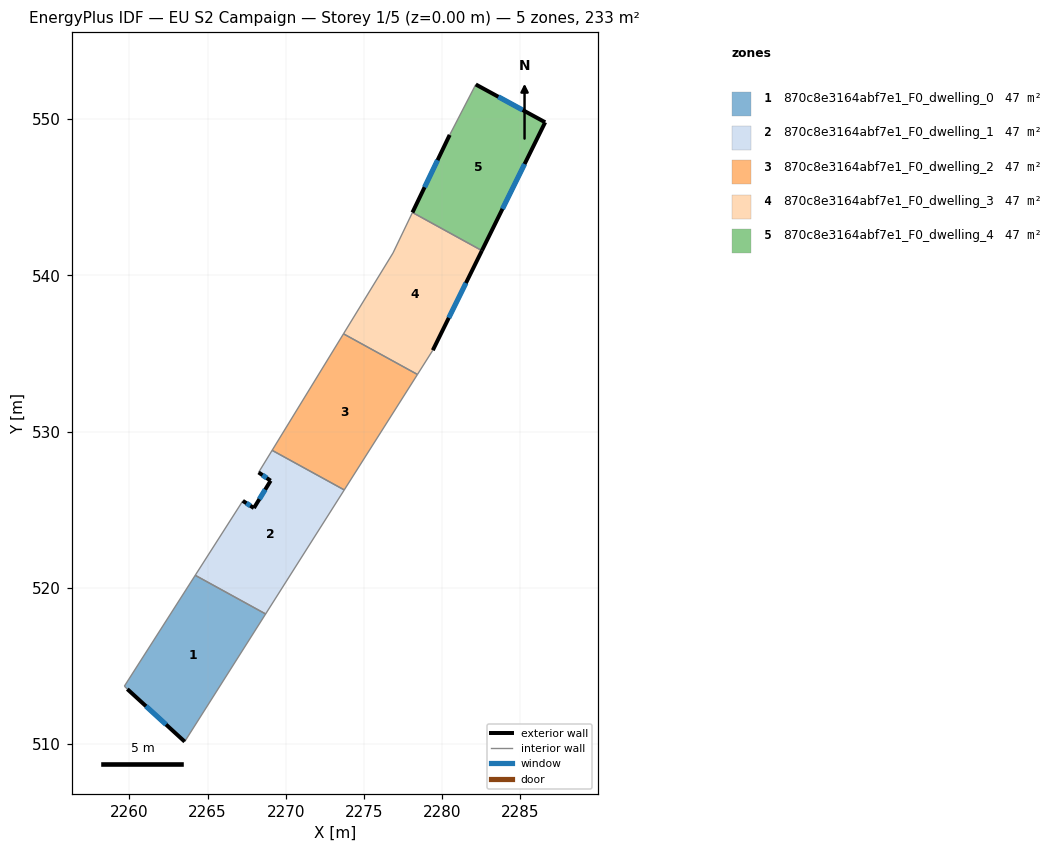
=== STOREY PLAN SPEC (per zone: floor XY polygon, exterior-wall plan segments, windows/doors) ===
zone 1: 870c8e3164abf7e1_F0_dwelling_0  (46.6 m²)
  floor: (2268.72, 518.33) (2263.54, 510.16) (2259.87, 513.52) (2259.68, 513.71) (2264.21, 520.80)
  exterior wall: (2259.87, 513.52) – (2263.54, 510.16)  [5.0 m]
    window: (2261.06, 512.42) – (2262.35, 511.25)  [1.8 m²]
  interior walls: 4
zone 2: 870c8e3164abf7e1_F0_dwelling_1  (46.6 m²)
  floor: (2273.75, 526.26) (2268.72, 518.33) (2264.21, 520.80) (2267.26, 525.57) (2267.97, 525.11) (2269.04, 526.86) (2268.27, 527.38) (2269.14, 528.80)
  exterior wall: (2267.97, 525.11) – (2267.26, 525.57)  [0.8 m]
    window: (2267.74, 525.25) – (2267.49, 525.42)  [0.3 m²]
  exterior wall: (2269.04, 526.86) – (2267.97, 525.11)  [2.1 m]
    window: (2268.69, 526.29) – (2268.32, 525.67)  [0.8 m²]
  exterior wall: (2268.27, 527.38) – (2269.04, 526.86)  [0.9 m]
    window: (2268.52, 527.21) – (2268.79, 527.03)  [0.3 m²]
  interior walls: 5
zone 3: 870c8e3164abf7e1_F0_dwelling_2  (46.6 m²)
  floor: (2278.44, 533.65) (2273.75, 526.26) (2269.14, 528.80) (2273.70, 536.25)
  interior walls: 4
zone 4: 870c8e3164abf7e1_F0_dwelling_3  (46.6 m²)
  floor: (2282.56, 541.58) (2279.42, 535.21) (2278.44, 533.65) (2273.70, 536.25) (2276.87, 541.42) (2278.12, 544.02)
  exterior wall: (2279.42, 535.21) – (2282.56, 541.58)  [7.1 m]
    window: (2280.44, 537.28) – (2281.54, 539.51)  [2.6 m²]
  interior walls: 5
zone 5: 870c8e3164abf7e1_F0_dwelling_4  (46.6 m²)
  floor: (2286.61, 549.79) (2282.56, 541.58) (2278.12, 544.02) (2280.50, 548.99) (2282.17, 552.21)
  exterior wall: (2282.56, 541.58) – (2286.61, 549.79)  [9.2 m]
    window: (2283.88, 544.25) – (2285.29, 547.12)  [3.4 m²]
  exterior wall: (2280.50, 548.99) – (2278.12, 544.02)  [5.5 m]
    window: (2279.72, 547.37) – (2278.89, 545.64)  [2.0 m²]
  exterior wall: (2286.61, 549.79) – (2282.17, 552.21)  [5.1 m]
    window: (2285.17, 550.58) – (2283.61, 551.43)  [1.9 m²]
  interior walls: 2

=== DERIVED (storey summary) ===
Building: EU S2 Campaign
Storey: 1 of 5  (floor level z = 0.00 m)
Storey gross floor area: 232.9 m²
Zones on this storey: 5
  - 870c8e3164abf7e1_F0_dwelling_0: floor 46.6 m²; exterior wall 5.0 m (14.9 m²); 1 window(s) 1.8 m²; WWR 12.2%
  - 870c8e3164abf7e1_F0_dwelling_1: floor 46.6 m²; exterior wall 3.8 m (11.5 m²); 3 window(s) 1.4 m²; WWR 12.2%
  - 870c8e3164abf7e1_F0_dwelling_2: floor 46.6 m²
  - 870c8e3164abf7e1_F0_dwelling_3: floor 46.6 m²; exterior wall 7.1 m (21.3 m²); 1 window(s) 2.6 m²; WWR 12.2%
  - 870c8e3164abf7e1_F0_dwelling_4: floor 46.6 m²; exterior wall 19.7 m (59.2 m²); 3 window(s) 7.2 m²; WWR 12.2%
Zone adjacency (shared interzone walls):
  - 870c8e3164abf7e1_F0_dwelling_0 ↔ 870c8e3164abf7e1_F0_dwelling_1
  - 870c8e3164abf7e1_F0_dwelling_1 ↔ 870c8e3164abf7e1_F0_dwelling_2
  - 870c8e3164abf7e1_F0_dwelling_2 ↔ 870c8e3164abf7e1_F0_dwelling_3
  - 870c8e3164abf7e1_F0_dwelling_3 ↔ 870c8e3164abf7e1_F0_dwelling_4